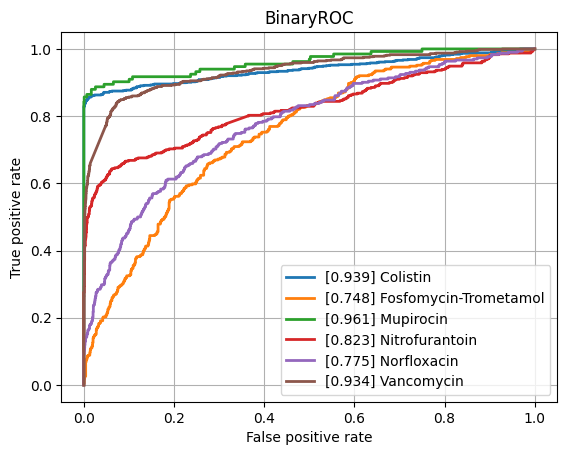

Source data for this figure (header and first rows):
class, ROCAUC, n_positives, n_negatives
Amikacin, 0.9316, 1125, 5339
Amoxicillin-Clavulanic acid, 0.85, 4223, 6000
Ampicillin, 0.8862, 9937, 5818
Ampicillin-Amoxicillin, 0.9158, 5610, 1013
Cefazolin, 0.9058, 986, 1199
Cefepime, 0.8774, 3607, 7980
Cefpodoxime, 0.8474, 565, 921
Ceftazidime, 0.8466, 4497, 12024
Ceftriaxone, 0.8337, 3778, 10101
Cefuroxime, 0.9298, 6713, 1755
Ciprofloxacin, 0.8315, 6693, 16523
Clindamycin, 0.8667, 5615, 5571
Colistin, 0.9385, 766, 3626
Cotrimoxazole, 0.833, 8017, 17250
Ertapenem, 0.8272, 134, 5446
Erythromycin, 0.86, 5709, 4470
Fosfomycin, 0.8647, 1835, 6893
Fosfomycin-Trometamol, 0.7481, 351, 978
Fusidic acid, 0.8412, 888, 1868
Gentamicin, 0.9265, 9359, 11250
Imipenem, 0.9238, 7746, 15974
Levofloxacin, 0.9107, 3307, 5781
Meropenem, 0.8756, 2362, 16075
Mupirocin, 0.9607, 133, 1204
Nitrofurantoin, 0.8225, 410, 3228
Norfloxacin, 0.7755, 302, 1515
Oxacillin, 0.8808, 2725, 3901
Penicillin, 0.9123, 2899, 963
Piperacillin-Tazobactam, 0.8307, 6345, 13658
Rifampicin, 0.8442, 313, 6867
Teicoplanin, 0.9085, 80, 1866
Tetracycline, 0.8368, 1713, 5303
Tobramycin, 0.9157, 1287, 4310
Vancomycin, 0.9342, 643, 12317
micro, 0.9008, , 
macro, 0.8733, , 
